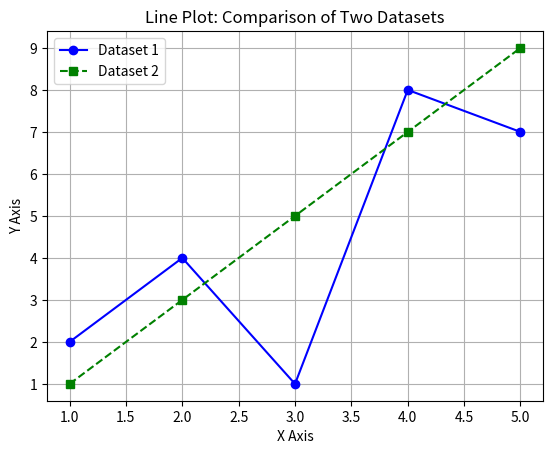
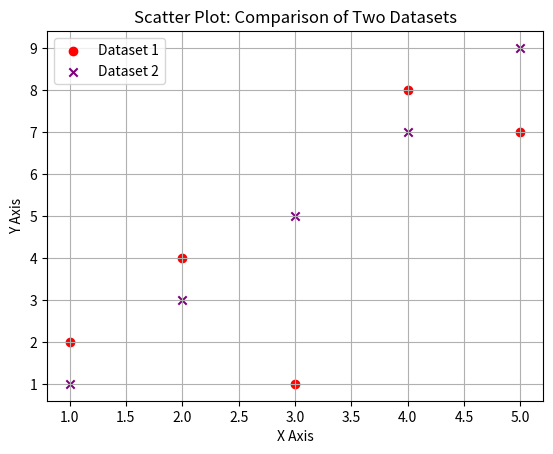

Reproduce these figures in Python, in order.
import matplotlib.pyplot as plt

# First set of x and y values
x_values1 = [1, 2, 3, 4, 5]
y_values1 = [2, 4, 1, 8, 7]

# Second set of x and y values
x_values2 = [1, 2, 3, 4, 5]
y_values2 = [1, 3, 5, 7, 9]

# First figure: Line Plot
plt.figure("Line Plot")
plt.plot(x_values1, y_values1, marker='o', linestyle='-', color='blue', label='Dataset 1')
plt.plot(x_values2, y_values2, marker='s', linestyle='--', color='green', label='Dataset 2')
plt.xlabel('X Axis')
plt.ylabel('Y Axis')
plt.title('Line Plot: Comparison of Two Datasets')
plt.grid(True)
plt.legend()

# Second figure: Scatter Plot
plt.figure("Scatter Plot")
plt.scatter(x_values1, y_values1, color='red', marker='o', label='Dataset 1')
plt.scatter(x_values2, y_values2, color='purple', marker='x', label='Dataset 2')
plt.xlabel('X Axis')
plt.ylabel('Y Axis')
plt.title('Scatter Plot: Comparison of Two Datasets')
plt.grid(True)
plt.legend()

# Show both plots
plt.show()
